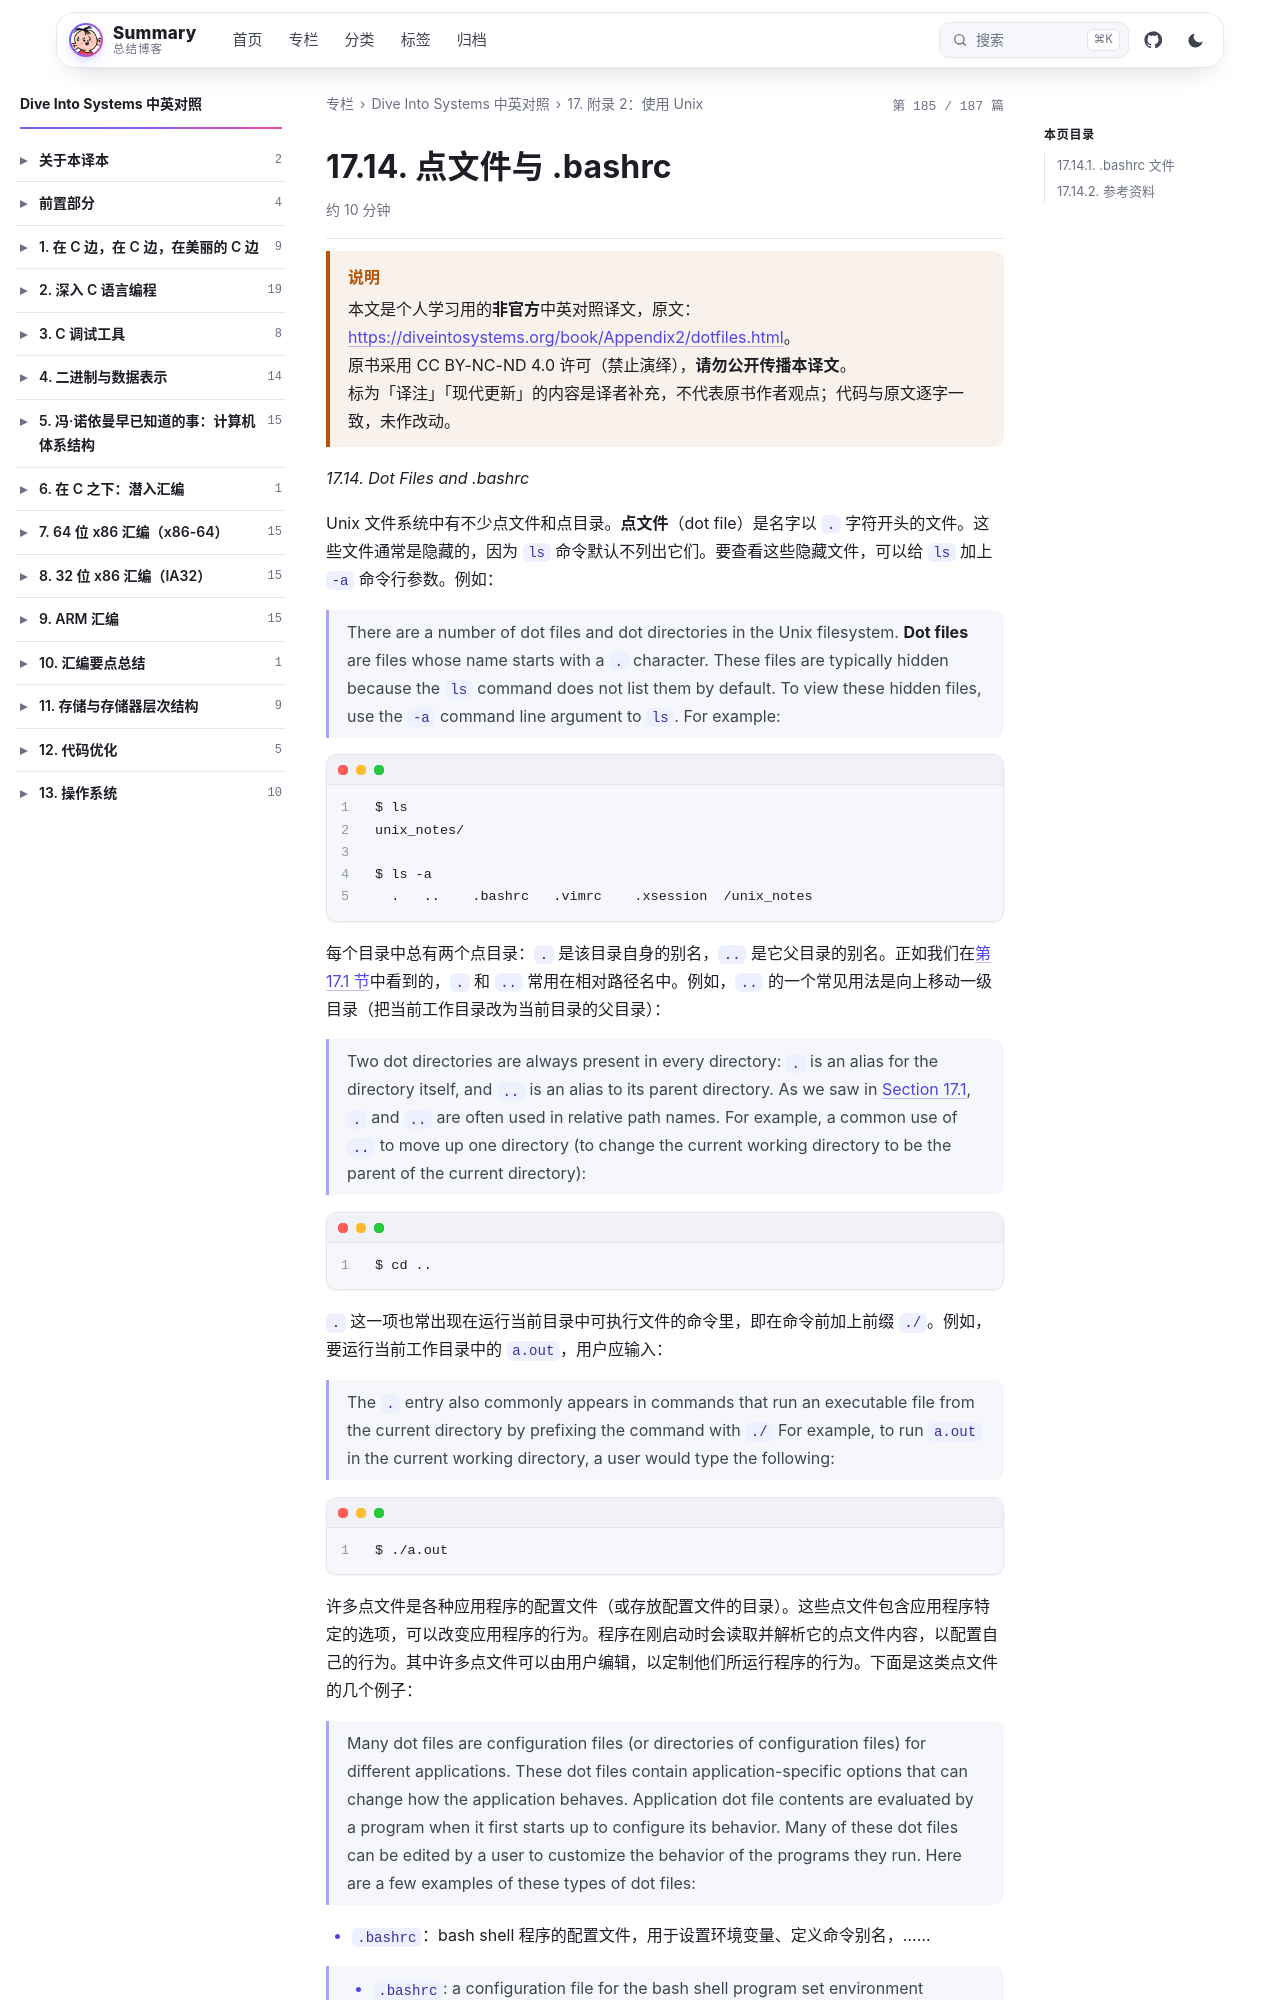

repository: wenPKtalk/wenpktalk.github.io · page: dive-into-systems/Appendix2/17.14-dotfiles.html · generator: jekyll

---
title: "17.14. 点文件与 .bashrc"
original: https://diveintosystems.org/book/Appendix2/dotfiles.html
credit: "Dive Into Systems (Suzanne J. Matthews, Tia Newhall, Kevin C. Webb)"
license: "CC BY-NC-ND 4.0 — 原书版权归作者所有"
book: dive-into-systems
chapter: Appendix2
order: 15
disableNunjucks: true
---

> [!WARNING] 说明
> 本文是个人学习用的**非官方**中英对照译文，原文：<https://diveintosystems.org/book/Appendix2/dotfiles.html>。
> 原书采用 CC BY-NC-ND 4.0 许可（禁止演绎），**请勿公开传播本译文**。
> 标为「译注」「现代更新」的内容是译者补充，不代表原书作者观点；代码与原文逐字一致，未作改动。


*17.14. Dot Files and .bashrc*

Unix 文件系统中有不少点文件和点目录。**点文件**（dot file）是名字以 `.` 字符开头的文件。这些文件通常是隐藏的，因为 `ls` 命令默认不列出它们。要查看这些隐藏文件，可以给 `ls` 加上 `-a` 命令行参数。例如：

> There are a number of dot files and dot directories in the Unix filesystem. **Dot files** are files whose name starts with a `.` character. These files are typically hidden because the `ls` command does not list them by default. To view these hidden files, use the `-a` command line argument to `ls`. For example:

```
$ ls
unix_notes/

$ ls -a
  .   ..    .bashrc   .vimrc    .xsession  /unix_notes
```

每个目录中总有两个点目录：`.` 是该目录自身的别名，`..` 是它父目录的别名。正如我们在[第 17.1 节](17.1-cmdln_basics.html)中看到的，`.` 和 `..` 常用在相对路径名中。例如，`..` 的一个常见用法是向上移动一级目录（把当前工作目录改为当前目录的父目录）：

> Two dot directories are always present in every directory: `.` is an alias for the directory itself, and `..` is an alias to its parent directory. As we saw in [Section 17.1](17.1-cmdln_basics.html), `.` and `..` are often used in relative path names. For example, a common use of `..` to move up one directory (to change the current working directory to be the parent of the current directory):

```
$ cd ..
```

`.` 这一项也常出现在运行当前目录中可执行文件的命令里，即在命令前加上前缀 `./`。例如，要运行当前工作目录中的 `a.out`，用户应输入：

> The `.` entry also commonly appears in commands that run an executable file from the current directory by prefixing the command with `./` For example, to run `a.out` in the current working directory, a user would type the following:

```
$ ./a.out
```

许多点文件是各种应用程序的配置文件（或存放配置文件的目录）。这些点文件包含应用程序特定的选项，可以改变应用程序的行为。程序在刚启动时会读取并解析它的点文件内容，以配置自己的行为。其中许多点文件可以由用户编辑，以定制他们所运行程序的行为。下面是这类点文件的几个例子：

> Many dot files are configuration files (or directories of configuration files) for different applications. These dot files contain application-specific options that can change how the application behaves. Application dot file contents are evaluated by a program when it first starts up to configure its behavior. Many of these dot files can be edited by a user to customize the behavior of the programs they run. Here are a few examples of these types of dot files:

- `.bashrc`：bash shell 程序的配置文件，用于设置环境变量、定义命令别名，……
